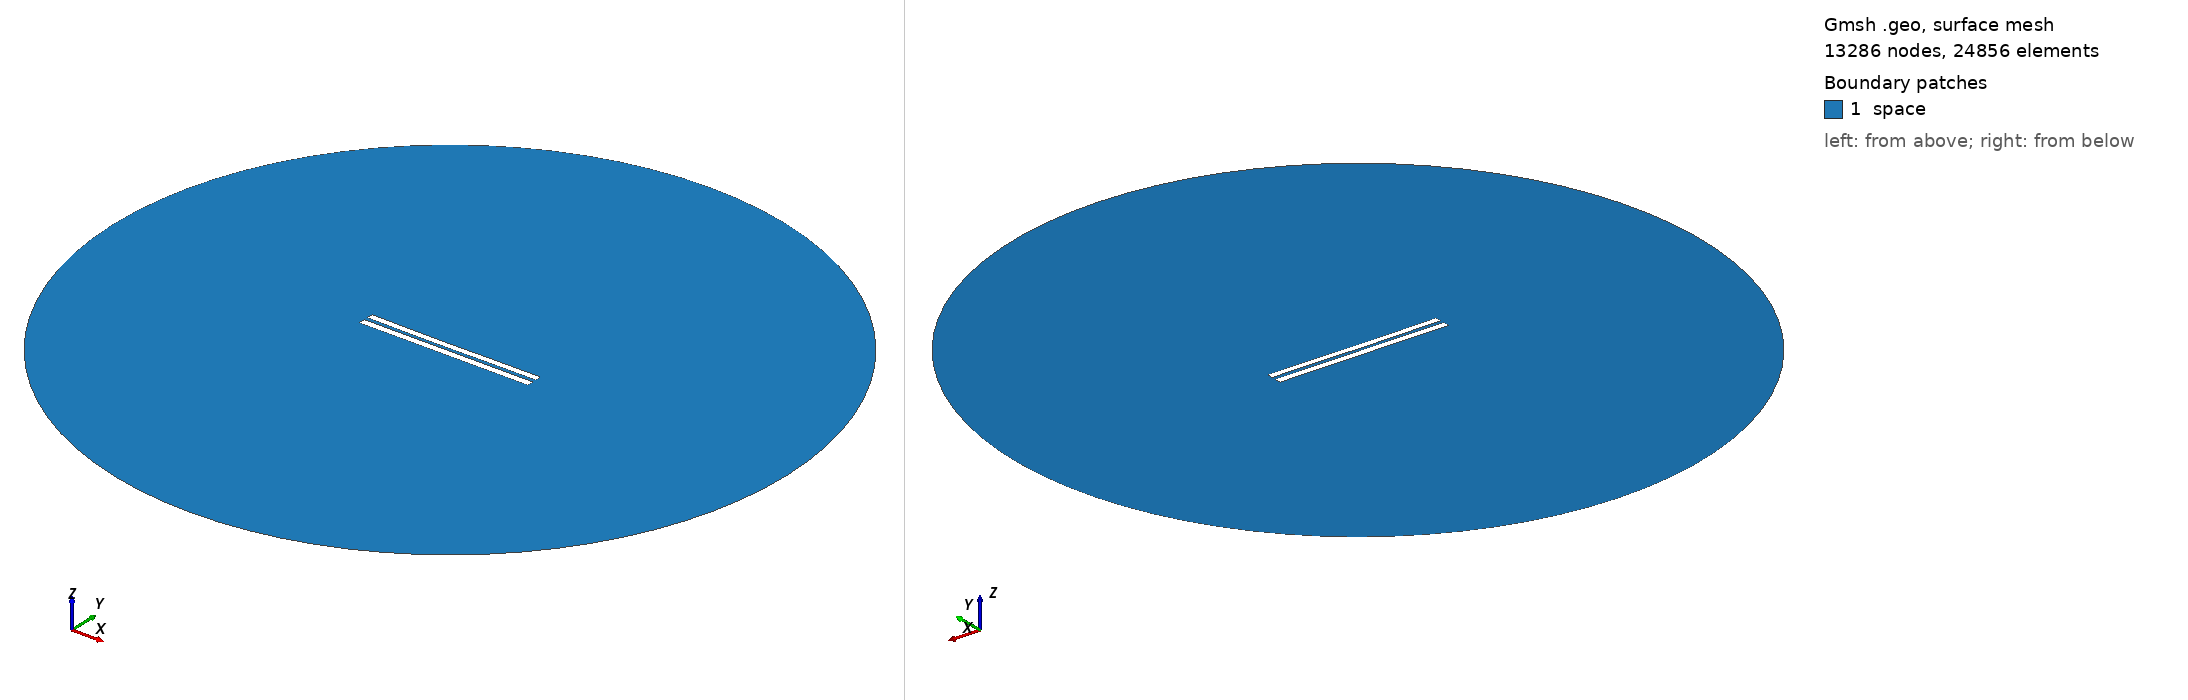

Gmsh geometry script, surface-meshed: 13286 nodes, 24856 surface elements. Boundary patches (legend numbers): 1 space. Left view from above one corner, right view from below the opposite corner. Legend entries are the model's physical surfaces. The drawing asked Gmsh for element sizes between 1% and 20% of the model's largest extent; the script's own settings can give other sizes.

=== 5133.geo (drawn) ===
//---------------------------------------
// Geometry kernel
//---------------------------------------

SetFactory("OpenCASCADE");



//---------------------------------------
// Parameters of the geometry
//---------------------------------------

// Overetch of the upper plate
overetch = 0.125;

// Distance between the plates
distance = 2.25;

// Discretization over the x axis (for the deformation)
nx = 50; 

// Length of the plate
L = 100 - overetch; 

// Number of modes
n = 4; 

// 1st mode coefficient
coeff(1) = -0.075;
beta(1) = 0.596864 * 3.1415926535 / L;

// 2nd mode coefficient
coeff(2) = -0.15;
beta(2) = 1.49418 * 3.1415926535 / L;

// 3rd mode coefficient
coeff(3) = -0.075;
beta(3) = 2.50025 * 3.1415926535 / L;

// 4th mode coefficient
coeff(4) = 0.0;
beta(4) = 3.49999 * 3.1415926535 / L;



//---------------------------------------
// Upper plate (deformed rectangle)
//---------------------------------------

// Coordiantes of the upper plate
xmin = -50;
xmax = 50 - overetch;

// Height of the upper plate
yheight = 4 - 2 * overetch;

// Indexes of the points
UpperID[] = {};
LowerID[] = {};
LeftID[] = {};
RightID[] = {};

// Point index
p = 1;

// Horizontal edges
For i In {1:nx}
    x = xmin + (i-1)*(xmax - xmin)/(nx-1);

    y_bottom = distance / 2 + overetch;
    For j In {1:n}
        C = (Cosh(beta(j)*L) + Cos(beta(j)*L)) / (Sinh(beta(j)*L) + Sin(beta(j)*L));
        y_bottom  = y_bottom + coeff(j) * (Cosh(beta(j)*(x+50)) - Cos(beta(j)*(x+50)) - C * (Sinh(beta(j)*(x+50)) - Sin(beta(j)*(x+50))));
    EndFor

    y_top = y_bottom + yheight;

    Point(p) = {x, y_top, 0, 1.0};
    UpperID[i] = p;
    p = p + 1;

    Point(p) = {x, y_bottom, 0, 1.0};
    LowerID[i] = p;
    p = p + 1;
EndFor

// Create point lists
UpperPts[] = {}; LowerPts[] = {};
For i In {1:nx}
  UpperPts[] += {UpperID[i]};
  LowerPts[] += {LowerID[i]};
EndFor

// Build splines
Spline(1) = {UpperPts[]};
Spline(2) = {LowerPts[]};
Line(3) = {LowerPts[nx-1], UpperPts[nx-1]};
Line(4) = {LowerPts[0], UpperPts[0]};

// Build the plane surface
Curve Loop(1) = {2, 3, -1, -4};
Plane Surface(1) = {1};



//---------------------------------------
// Lower plate (rectangle)
//---------------------------------------

// Vertices
Point(1001) = {-50, -1, 0, 1.0};
Point(1002) = { 50, -1, 0, 1.0};
Point(1003) = { 50,  -5, 0, 1.0};
Point(1004) = {-50,  -5, 0, 1.0};

// Edges
Line(5) = {1001, 1002};
Line(6) = {1002, 1003};
Line(7) = {1003, 1004};
Line(8) = {1004, 1001};

// Plane surface
Line Loop(2) = {5, 6, 7, 8};
Plane Surface(2) = {2}; 



//---------------------------------------
// Outer (fictious) boundary
//---------------------------------------

// Points
Point(1005) = {0, 0, 0};       // Center
Point(1006) = {200, 0, 0};     // Start point
Point(1007) = {0, 200, 0};     // 90 degrees
Point(1008) = {-200, 0, 0};    // 180 degrees
Point(1009) = {0, -200, 0};    // 270 degrees

// Circle arcs (each needs start, center, end)
Circle(9) = {1006, 1005, 1007};
Circle(10) = {1007, 1005, 1008};
Circle(11) = {1008, 1005, 1009};
Circle(12) = {1009, 1005, 1006};

// Plane surface for the entire domain
Curve Loop(3) = {9, 10, 11, 12};
Surface(3) = {3};

// Subtract the plates from the whole domain to obtain the actual domain where we want to solve the equations
BooleanDifference{ Surface{3}; Delete; }{ Surface{1}; Surface{2}; Delete; }




//---------------------------------------
// Transfinite Lines/Curves
//---------------------------------------

// Set the number of points on the boundaries
r = 7;

// Plates
Transfinite Curve {1, 2} = 50*r Using Progression 1;
Transfinite Curve {3, 4} = 2*r Using Progression 1;
Transfinite Line {5, 7} = 50*r Using Progression 1;
Transfinite Line {6, 8} = 2*r Using Progression 1;

// Outer boundary
Transfinite Line {9, 10, 11, 12} = 20 Using Progression 1;



//---------------------------------------
// Physical groups
//---------------------------------------                

// Physical curves (boundaries)
Physical Line("force_segment", 10) = {2};
Physical Line("upper_plate", 11) = {1, 3, 4};
Physical Line("lower_plate", 12) = {5, 6, 7, 8};
Physical Line("boundary", 20) = {9, 10, 11, 12};

// Physical Surfaces
Physical Surface("space", 30) = {3};



//---------------------------------------
// 6. Generate the Mesh
//---------------------------------------

// 2D mesh generation
Mesh 2;
